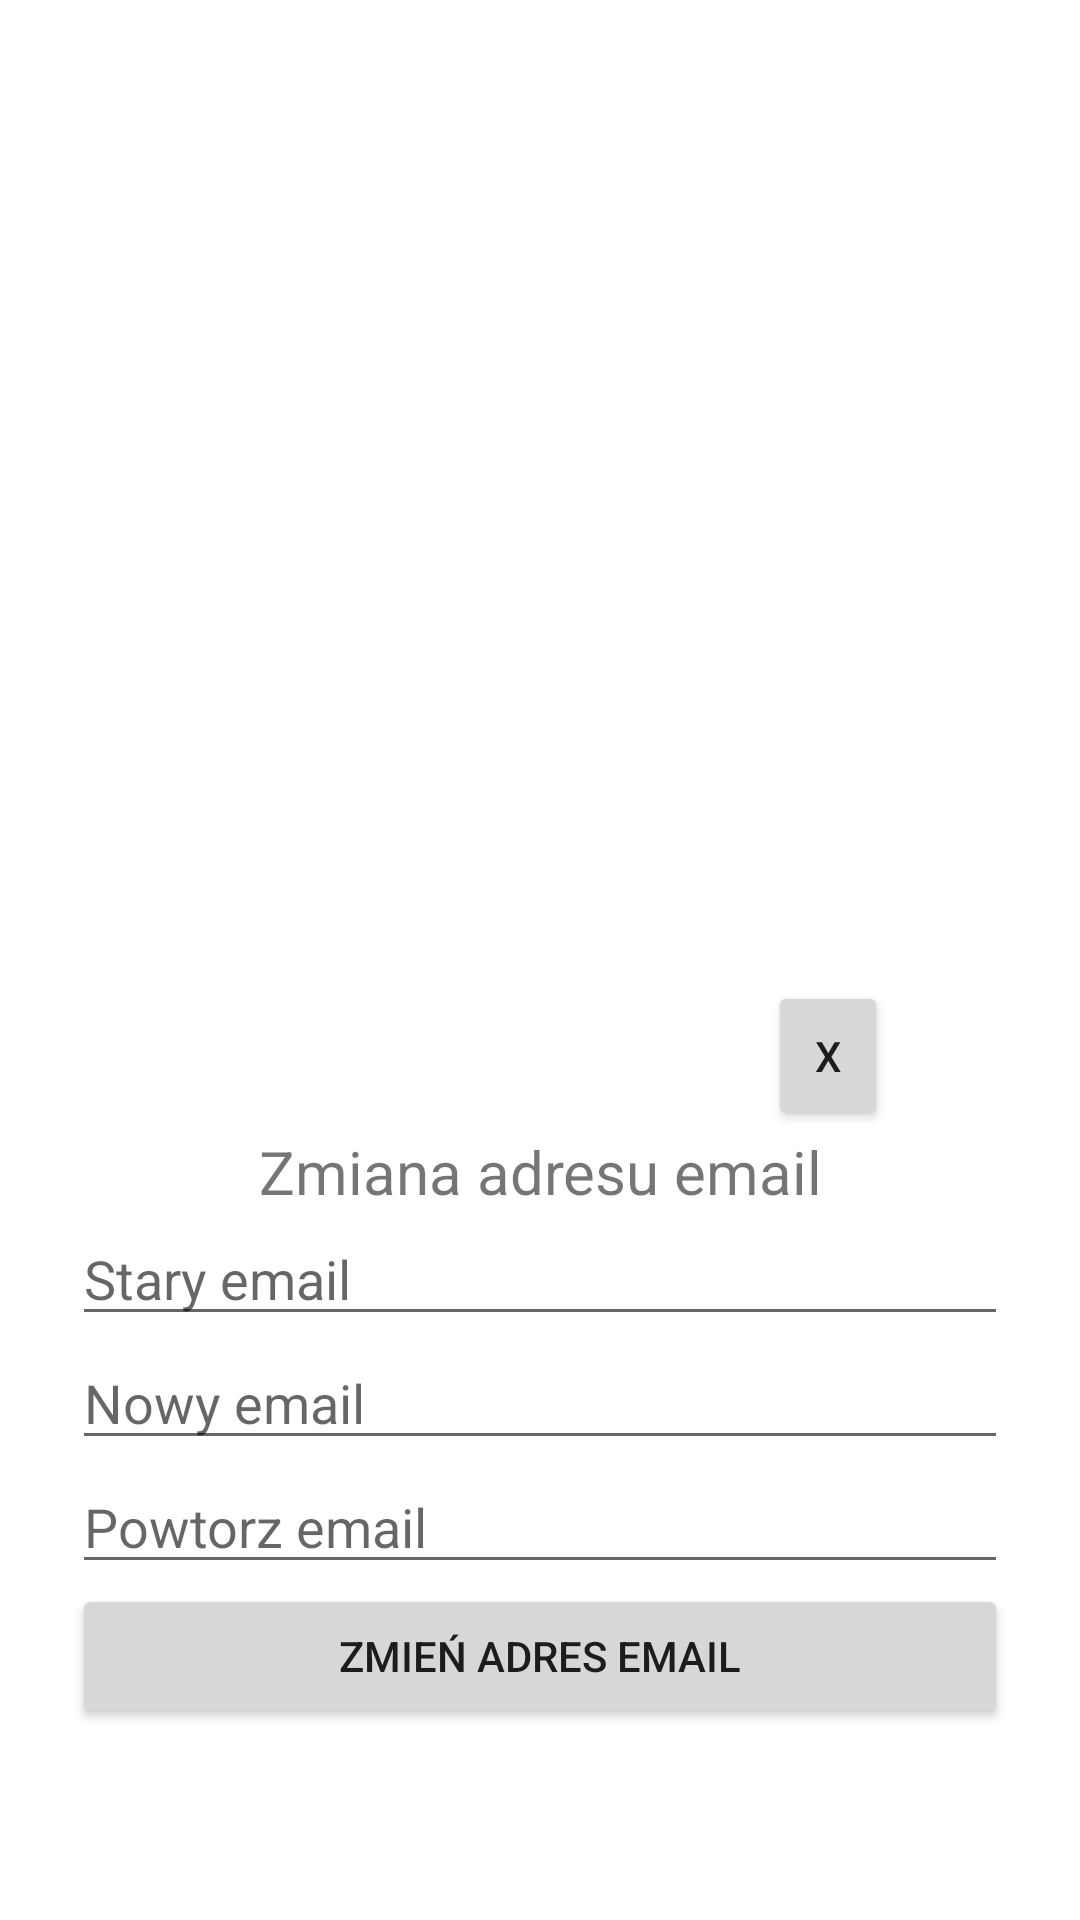

Write the Android layout XML for this screen, with the resource values it uses.
<!-- AndroidManifest.xml: application theme Theme.PlanIt -->
<!-- res/layout/fragment_email_change.xml -->
<?xml version="1.0" encoding="utf-8"?>
<androidx.constraintlayout.widget.ConstraintLayout xmlns:android="http://schemas.android.com/apk/res/android"
    xmlns:app="http://schemas.android.com/apk/res-auto"
    xmlns:tools="http://schemas.android.com/tools"
    android:layout_width="match_parent"
    android:layout_height="500dp"
    android:layout_gravity="center"
    tools:context=".PasswordResetFragment">

    <Button
        android:id="@+id/btn_close"
        android:layout_width="40dp"
        android:layout_height="50dp"
        android:layout_marginEnd="64dp"
        android:text="X"
        app:layout_constraintBottom_toTopOf="@+id/textView3"
        app:layout_constraintEnd_toEndOf="parent" />

    <TextView
        android:id="@+id/textView3"
        android:layout_width="wrap_content"
        android:layout_height="wrap_content"
        android:text="Zmiana adresu email"
        android:textAlignment="center"
        android:textSize="20dp"
        app:layout_constraintBottom_toTopOf="@+id/tv_oldmail"
        app:layout_constraintEnd_toEndOf="parent"
        app:layout_constraintStart_toStartOf="parent" />

    <EditText
        android:id="@+id/tv_oldmail"
        android:layout_width="312dp"
        android:layout_height="wrap_content"
        android:hint="Stary email"
        android:inputType="textEmailAddress"
        app:layout_constraintBottom_toTopOf="@+id/tv_newmail"
        app:layout_constraintEnd_toEndOf="parent"
        app:layout_constraintStart_toStartOf="parent" />

    <EditText
        android:id="@+id/tv_newmail"
        android:layout_width="312dp"
        android:layout_height="wrap_content"
        android:hint="Nowy email"
        android:inputType="textEmailAddress"
        app:layout_constraintBottom_toTopOf="@+id/tv_newmailrepeat"
        app:layout_constraintEnd_toEndOf="parent"
        app:layout_constraintStart_toStartOf="parent"/>

    <EditText
        android:id="@+id/tv_newmailrepeat"
        android:layout_width="312dp"
        android:layout_height="wrap_content"
        android:hint="Powtorz email"
        android:inputType="textEmailAddress"
        app:layout_constraintBottom_toTopOf="@+id/btn_change"
        app:layout_constraintEnd_toEndOf="parent"
        app:layout_constraintStart_toStartOf="parent" />

    <Button
        android:id="@+id/btn_change"
        android:layout_width="312dp"
        android:layout_height="wrap_content"
        android:text="zmień adres email"
        android:layout_marginBottom="64dp"
        app:layout_constraintBottom_toBottomOf="parent"
        app:layout_constraintEnd_toEndOf="parent"
        app:layout_constraintStart_toStartOf="parent"/>

</androidx.constraintlayout.widget.ConstraintLayout>
<!-- resources referenced by this layout -->
<resources>
  <style name="Theme.PlanIt" parent="Theme.MaterialComponents.DayNight.DarkActionBar">
          
          <item name="colorPrimary">@color/planit_purple</item>
          <item name="colorPrimaryVariant">@color/planit_purple</item>
          <item name="colorOnPrimary">@color/white</item>
          
          <item name="colorSecondary">@color/teal_200</item>
          <item name="colorSecondaryVariant">@color/teal_700</item>
          <item name="colorOnSecondary">@color/black</item>
          
          <item name="android:statusBarColor">?attr/colorPrimaryVariant</item>
          
      </style>
  <color name="planit_purple">#FF361C3F</color>
  <color name="white">#FFFFFFFF</color>
  <color name="teal_200">#FF03DAC5</color>
  <color name="teal_700">#FF018786</color>
  <color name="black">#FF000000</color>
</resources>
